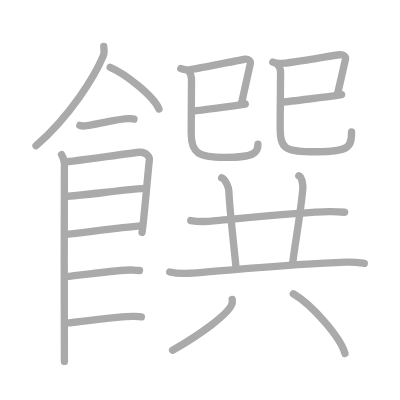
t = 0.00 s
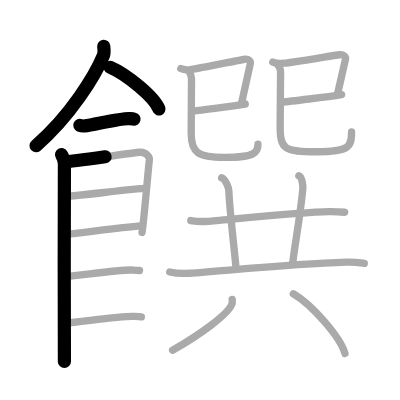
t = 4.25 s
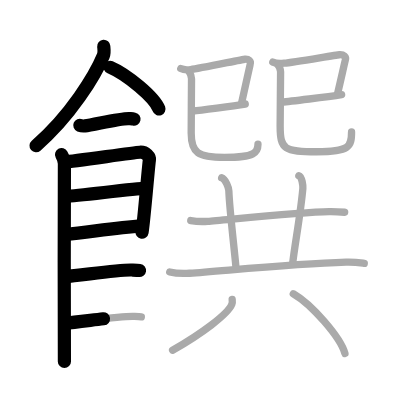
t = 8.50 s
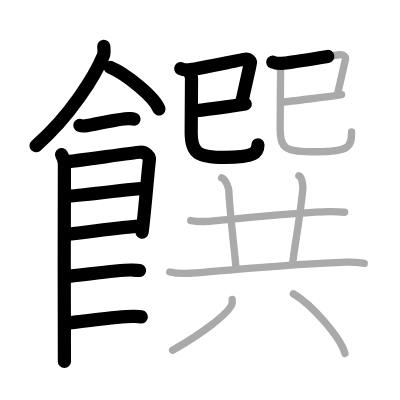
t = 12.50 s
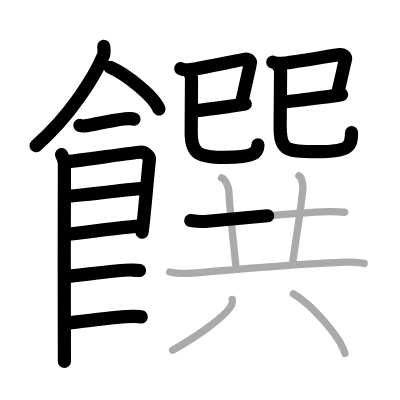
t = 15.50 s
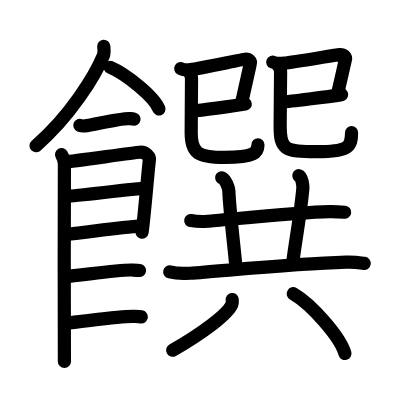
t = 21.00 s

The animated SVG that drew these frames (rendered in a browser with its animation timeline set to each time). Animation: 21 SMIL elements (animate=21); one cycle of 21.00 s.

<?xml version="1.0" standalone="no"?>
<!DOCTYPE svg PUBLIC "-//W3C//DTD SVG 1.1//EN"   "http://www.w3.org/Graphics/SVG/1.1/DTD/svg11.dtd">
<svg width="400px" height="400px"  version="1.1" xmlns="http://www.w3.org/2000/svg">
  <defs>
    <marker id="Triangle" viewBox="0 0 10 10" refX="0" refY="5" markerUnits="strokeWidth" markerWidth="3" style="stroke-opacity:0%;fill:#aaaaaa;" markerHeight="2" orient="auto">
      <path d="M 0 0 L 10 5 L 0 10 z" />
    </marker>
    
    <marker id="Arrow" viewBox="0 0 10 10" refX="5" refY="5" markerUnits="strokeWidth" markerWidth="1.8" style="stroke-opacity:0%;fill:#770000;" markerHeight="2" orient="auto">
      <path d="M 0 4 L 6 4 L 4 1 L 10 5 L 4 9 L 6 6 L 0 6 z" />
        <circle cx="5" cy="5" r="5" />
      </marker>
    
    <marker id="TriangleRed" viewBox="0 0 10 10" refX="0" refY="5" markerUnits="strokeWidth" markerWidth="3" style="stroke-opacity:0%;fill:#CC0000;" markerHeight="2" orient="auto">
      <path d="M 0 0 L 10 5 L 0 10 z" />
    </marker>
    
    <marker id="ArrowRed" viewBox="0 0 10 10" refX="5" refY="5" markerUnits="strokeWidth" markerWidth="1.8" style="stroke-opacity:0%;fill:#CC0000;" markerHeight="2" orient="auto">
      <path d="M 0 4 L 6 4 L 4 1 L 10 5 L 4 9 L 6 6 L 0 6 z" />
        <circle cx="5" cy="5" r="5" />
      </marker>
    
  </defs>
  
  <path style="fill:#ffffff; fill-opacity:100%; fill-rule:evenodd; stroke-width:0;" d="M 0 0 L 400px 0 L 400px 400px L 0 400px L 0 0" />

  <g transform="scale(3.6697247706422 3.6697247706422)">
<path style="fill:none; fill-opacity:0%; fill-rule:evenodd; stroke:#aaaaaa; stroke-opacity:100%; stroke-width: 1.5pt; stroke-linejoin:round; stroke-linecap:round;" d="M28.27 12.64c0.05 0.63 0.25 1.68-0.1 2.52c-2.31 5.54-8.95 16.39-18.36 24.55"></path>
<path style="fill:none; fill-opacity:0%; fill-rule:evenodd; stroke:#aaaaaa; stroke-opacity:100%; stroke-width: 1.5pt; stroke-linejoin:round; stroke-linecap:round;" d="M30.02 18.33c4.69 2.01 12.12 8.26 13.29 11.38"></path>
<path style="fill:none; fill-opacity:0%; fill-rule:evenodd; stroke:#aaaaaa; stroke-opacity:100%; stroke-width: 1.5pt; stroke-linejoin:round; stroke-linecap:round;" d="M21.75 34.16c0.36 0.15 1.02 0.19 1.39 0.15c2.3-0.25 9.87-2.17 12.1-2c0.6 0.05 0.96 0.07 1.27 0.14"></path>
<path style="fill:none; fill-opacity:0%; fill-rule:evenodd; stroke:#aaaaaa; stroke-opacity:100%; stroke-width: 1.5pt; stroke-linejoin:round; stroke-linecap:round;" d="M16.77 42.13c0.39 0.72 0.78 1.54 0.78 2.5c0 0.96-0.13 52.9 0 53.86"></path>
<path style="fill:none; fill-opacity:0%; fill-rule:evenodd; stroke:#aaaaaa; stroke-opacity:100%; stroke-width: 1.5pt; stroke-linejoin:round; stroke-linecap:round;" d="M17.69 44.13c2.2-0.12 18.41-2.5 20.42-2.64c1.67-0.12 2.74 1.33 2.61 2.04c-0.26 1.44-1.47 16.62-2.02 19.81"></path>
<path style="fill:none; fill-opacity:0%; fill-rule:evenodd; stroke:#aaaaaa; stroke-opacity:100%; stroke-width: 1.5pt; stroke-linejoin:round; stroke-linecap:round;" d="M18.08 53.47c2.97 0 18.36-2.12 21.72-2.12"></path>
<path style="fill:none; fill-opacity:0%; fill-rule:evenodd; stroke:#aaaaaa; stroke-opacity:100%; stroke-width: 1.5pt; stroke-linejoin:round; stroke-linecap:round;" d="M17.94 63.89c6.06-0.52 13.31-1.9 20.85-2.34"></path>
<path style="fill:none; fill-opacity:0%; fill-rule:evenodd; stroke:#aaaaaa; stroke-opacity:100%; stroke-width: 1.5pt; stroke-linejoin:round; stroke-linecap:round;" d="M17.89 75.37c3.73-0.23 14.46-1.95 18.07-1.79c0.97 0.04 1.56 0.06 2.05 0.13"></path>
<path style="fill:none; fill-opacity:0%; fill-rule:evenodd; stroke:#aaaaaa; stroke-opacity:100%; stroke-width: 1.5pt; stroke-linejoin:round; stroke-linecap:round;" d="M17.89 88.05c3.73-0.23 14.96-1.99 18.57-1.83c0.97 0.04 1.56 0.06 2.05 0.13"></path>
<path style="fill:none; fill-opacity:0%; fill-rule:evenodd; stroke:#aaaaaa; stroke-opacity:100%; stroke-width: 1.5pt; stroke-linejoin:round; stroke-linecap:round;" d="M49.26 18.69c0.81 0.41 1.5 0.41 2.69 0.27c2.41-0.27 14.07-2.77 14.81-2.82c0.97-0.07 1.74 0.44 1.39 1.49c-0.1 0.31-1.64 7.43-2.32 10.42"></path>
<path style="fill:none; fill-opacity:0%; fill-rule:evenodd; stroke:#aaaaaa; stroke-opacity:100%; stroke-width: 1.5pt; stroke-linejoin:round; stroke-linecap:round;" d="M52.58 30.25c1.78-0.15 10.86-1.32 14.25-1.9"></path>
<path style="fill:none; fill-opacity:0%; fill-rule:evenodd; stroke:#aaaaaa; stroke-opacity:100%; stroke-width: 1.5pt; stroke-linejoin:round; stroke-linecap:round;" d="M51.56 19.62c0.34 0.49 0.64 1.07 0.63 1.84c-0.01 1.68-0.09 13.33-0.09 14.8c0 5.5 1.91 6.63 9.09 6.63c8.32 0 9.11-1.38 9.11-3.58"></path>
<path style="fill:none; fill-opacity:0%; fill-rule:evenodd; stroke:#aaaaaa; stroke-opacity:100%; stroke-width: 1.5pt; stroke-linejoin:round; stroke-linecap:round;" d="M74.34 16.93c0.93 0.43 1.72 0.43 3.08 0.29c2.76-0.29 14.23-2.26 15.07-2.31c1.11-0.07 1.99 0.47 1.59 1.59c-0.12 0.33-1.31 5.8-2.09 8.98"></path>
<path style="fill:none; fill-opacity:0%; fill-rule:evenodd; stroke:#aaaaaa; stroke-opacity:100%; stroke-width: 1.5pt; stroke-linejoin:round; stroke-linecap:round;" d="M76.82 27.81c2.04-0.15 12.38-1.4 16.27-2.02"></path>
<path style="fill:none; fill-opacity:0%; fill-rule:evenodd; stroke:#aaaaaa; stroke-opacity:100%; stroke-width: 1.5pt; stroke-linejoin:round; stroke-linecap:round;" d="M75.64 17.57c0.44 0.53 0.82 1.16 0.82 1.98c-0.01 1.78-0.12 13.42-0.12 14.81c0 6.38 1.16 6.98 9.97 6.98c8.94 0 9.49-1.35 9.49-5.37"></path>
<path style="fill:none; fill-opacity:0%; fill-rule:evenodd; stroke:#aaaaaa; stroke-opacity:100%; stroke-width: 1.5pt; stroke-linejoin:round; stroke-linecap:round;" d="M51.98 60.1c1.21 0.2 3.44 0.29 4.63 0.2c4.89-0.38 25.4-2.55 33.08-2.65c2.01-0.03 3.22 0.09 4.23 0.19"></path>
<path style="fill:none; fill-opacity:0%; fill-rule:evenodd; stroke:#aaaaaa; stroke-opacity:100%; stroke-width: 1.5pt; stroke-linejoin:round; stroke-linecap:round;" d="M60.4 48.45c1.09 0.34 1.94 2.83 1.96 3.53c0.17 5 1.42 15.04 1.93 20.73"></path>
<path style="fill:none; fill-opacity:0%; fill-rule:evenodd; stroke:#aaaaaa; stroke-opacity:100%; stroke-width: 1.5pt; stroke-linejoin:round; stroke-linecap:round;" d="M81.43 47.87c0.91 0.29 1.15 2.9 1.1 3.49c-0.69 7.44-2.12 14.83-2.75 20.16"></path>
<path style="fill:none; fill-opacity:0%; fill-rule:evenodd; stroke:#aaaaaa; stroke-opacity:100%; stroke-width: 1.5pt; stroke-linejoin:round; stroke-linecap:round;" d="M46.25 74.11c1.41 0.35 4.01 0.44 5.42 0.35c9.24-0.63 27.57-2.54 42.64-3.03c2.35-0.08 3.77 0.17 4.95 0.34"></path>
<path style="fill:none; fill-opacity:0%; fill-rule:evenodd; stroke:#aaaaaa; stroke-opacity:100%; stroke-width: 1.5pt; stroke-linejoin:round; stroke-linecap:round;" d="M63.27 81.61c0.04 0.33 0.09 0.84-0.09 1.31c-1.11 2.76-8.38 8.09-16.15 12.53"></path>
<path style="fill:none; fill-opacity:0%; fill-rule:evenodd; stroke:#aaaaaa; stroke-opacity:100%; stroke-width: 1.5pt; stroke-linejoin:round; stroke-linecap:round;" d="M79.92 80.04C84.89 82.91 92.76 91.86 94 96.33"></path>

<path style="fill:none; fill-opacity:0%; fill-rule:evenodd; stroke:#000000; stroke-opacity:100%; stroke-width: 2.7pt; stroke-linejoin:round; stroke-linecap:round;" d="M28.27 12.64c0.05 0.63 0.25 1.68-0.1 2.52c-2.31 5.54-8.95 16.39-18.36 24.55" pathLength="100" stroke-dashoffset="100" stroke-dasharray="100 105"><animate id="dashAnim1" attributeName="stroke-dashoffset" from="100" to="0" dur="1s" calcMode="linear" fill="freeze"/></path>
<path style="fill:none; fill-opacity:0%; fill-rule:evenodd; stroke:#000000; stroke-opacity:100%; stroke-width: 2.7pt; stroke-linejoin:round; stroke-linecap:round;" d="M30.02 18.33c4.69 2.01 12.12 8.26 13.29 11.38" pathLength="100" stroke-dashoffset="100" stroke-dasharray="100 105"><animate id="dashAnim2" attributeName="stroke-dashoffset" from="100" to="0" dur="1s" calcMode="linear" begin="dashAnim1.end" fill="freeze"/></path>
<path style="fill:none; fill-opacity:0%; fill-rule:evenodd; stroke:#000000; stroke-opacity:100%; stroke-width: 2.7pt; stroke-linejoin:round; stroke-linecap:round;" d="M21.75 34.16c0.36 0.15 1.02 0.19 1.39 0.15c2.3-0.25 9.87-2.17 12.1-2c0.6 0.05 0.96 0.07 1.27 0.14" pathLength="100" stroke-dashoffset="100" stroke-dasharray="100 105"><animate id="dashAnim3" attributeName="stroke-dashoffset" from="100" to="0" dur="1s" calcMode="linear" begin="dashAnim2.end" fill="freeze"/></path>
<path style="fill:none; fill-opacity:0%; fill-rule:evenodd; stroke:#000000; stroke-opacity:100%; stroke-width: 2.7pt; stroke-linejoin:round; stroke-linecap:round;" d="M16.77 42.13c0.39 0.72 0.78 1.54 0.78 2.5c0 0.96-0.13 52.9 0 53.86" pathLength="100" stroke-dashoffset="100" stroke-dasharray="100 105"><animate id="dashAnim4" attributeName="stroke-dashoffset" from="100" to="0" dur="1s" calcMode="linear" begin="dashAnim3.end" fill="freeze"/></path>
<path style="fill:none; fill-opacity:0%; fill-rule:evenodd; stroke:#000000; stroke-opacity:100%; stroke-width: 2.7pt; stroke-linejoin:round; stroke-linecap:round;" d="M17.69 44.13c2.2-0.12 18.41-2.5 20.42-2.64c1.67-0.12 2.74 1.33 2.61 2.04c-0.26 1.44-1.47 16.62-2.02 19.81" pathLength="100" stroke-dashoffset="100" stroke-dasharray="100 105"><animate id="dashAnim5" attributeName="stroke-dashoffset" from="100" to="0" dur="1s" calcMode="linear" begin="dashAnim4.end" fill="freeze"/></path>
<path style="fill:none; fill-opacity:0%; fill-rule:evenodd; stroke:#000000; stroke-opacity:100%; stroke-width: 2.7pt; stroke-linejoin:round; stroke-linecap:round;" d="M18.08 53.47c2.97 0 18.36-2.12 21.72-2.12" pathLength="100" stroke-dashoffset="100" stroke-dasharray="100 105"><animate id="dashAnim6" attributeName="stroke-dashoffset" from="100" to="0" dur="1s" calcMode="linear" begin="dashAnim5.end" fill="freeze"/></path>
<path style="fill:none; fill-opacity:0%; fill-rule:evenodd; stroke:#000000; stroke-opacity:100%; stroke-width: 2.7pt; stroke-linejoin:round; stroke-linecap:round;" d="M17.94 63.89c6.06-0.52 13.31-1.9 20.85-2.34" pathLength="100" stroke-dashoffset="100" stroke-dasharray="100 105"><animate id="dashAnim7" attributeName="stroke-dashoffset" from="100" to="0" dur="1s" calcMode="linear" begin="dashAnim6.end" fill="freeze"/></path>
<path style="fill:none; fill-opacity:0%; fill-rule:evenodd; stroke:#000000; stroke-opacity:100%; stroke-width: 2.7pt; stroke-linejoin:round; stroke-linecap:round;" d="M17.89 75.37c3.73-0.23 14.46-1.95 18.07-1.79c0.97 0.04 1.56 0.06 2.05 0.13" pathLength="100" stroke-dashoffset="100" stroke-dasharray="100 105"><animate id="dashAnim8" attributeName="stroke-dashoffset" from="100" to="0" dur="1s" calcMode="linear" begin="dashAnim7.end" fill="freeze"/></path>
<path style="fill:none; fill-opacity:0%; fill-rule:evenodd; stroke:#000000; stroke-opacity:100%; stroke-width: 2.7pt; stroke-linejoin:round; stroke-linecap:round;" d="M17.89 88.05c3.73-0.23 14.96-1.99 18.57-1.83c0.97 0.04 1.56 0.06 2.05 0.13" pathLength="100" stroke-dashoffset="100" stroke-dasharray="100 105"><animate id="dashAnim9" attributeName="stroke-dashoffset" from="100" to="0" dur="1s" calcMode="linear" begin="dashAnim8.end" fill="freeze"/></path>
<path style="fill:none; fill-opacity:0%; fill-rule:evenodd; stroke:#000000; stroke-opacity:100%; stroke-width: 2.7pt; stroke-linejoin:round; stroke-linecap:round;" d="M49.26 18.69c0.81 0.41 1.5 0.41 2.69 0.27c2.41-0.27 14.07-2.77 14.81-2.82c0.97-0.07 1.74 0.44 1.39 1.49c-0.1 0.31-1.64 7.43-2.32 10.42" pathLength="100" stroke-dashoffset="100" stroke-dasharray="100 105"><animate id="dashAnim10" attributeName="stroke-dashoffset" from="100" to="0" dur="1s" calcMode="linear" begin="dashAnim9.end" fill="freeze"/></path>
<path style="fill:none; fill-opacity:0%; fill-rule:evenodd; stroke:#000000; stroke-opacity:100%; stroke-width: 2.7pt; stroke-linejoin:round; stroke-linecap:round;" d="M52.58 30.25c1.78-0.15 10.86-1.32 14.25-1.9" pathLength="100" stroke-dashoffset="100" stroke-dasharray="100 105"><animate id="dashAnim11" attributeName="stroke-dashoffset" from="100" to="0" dur="1s" calcMode="linear" begin="dashAnim10.end" fill="freeze"/></path>
<path style="fill:none; fill-opacity:0%; fill-rule:evenodd; stroke:#000000; stroke-opacity:100%; stroke-width: 2.7pt; stroke-linejoin:round; stroke-linecap:round;" d="M51.56 19.62c0.34 0.49 0.64 1.07 0.63 1.84c-0.01 1.68-0.09 13.33-0.09 14.8c0 5.5 1.91 6.63 9.09 6.63c8.32 0 9.11-1.38 9.11-3.58" pathLength="100" stroke-dashoffset="100" stroke-dasharray="100 105"><animate id="dashAnim12" attributeName="stroke-dashoffset" from="100" to="0" dur="1s" calcMode="linear" begin="dashAnim11.end" fill="freeze"/></path>
<path style="fill:none; fill-opacity:0%; fill-rule:evenodd; stroke:#000000; stroke-opacity:100%; stroke-width: 2.7pt; stroke-linejoin:round; stroke-linecap:round;" d="M74.34 16.93c0.93 0.43 1.72 0.43 3.08 0.29c2.76-0.29 14.23-2.26 15.07-2.31c1.11-0.07 1.99 0.47 1.59 1.59c-0.12 0.33-1.31 5.8-2.09 8.98" pathLength="100" stroke-dashoffset="100" stroke-dasharray="100 105"><animate id="dashAnim13" attributeName="stroke-dashoffset" from="100" to="0" dur="1s" calcMode="linear" begin="dashAnim12.end" fill="freeze"/></path>
<path style="fill:none; fill-opacity:0%; fill-rule:evenodd; stroke:#000000; stroke-opacity:100%; stroke-width: 2.7pt; stroke-linejoin:round; stroke-linecap:round;" d="M76.82 27.81c2.04-0.15 12.38-1.4 16.27-2.02" pathLength="100" stroke-dashoffset="100" stroke-dasharray="100 105"><animate id="dashAnim14" attributeName="stroke-dashoffset" from="100" to="0" dur="1s" calcMode="linear" begin="dashAnim13.end" fill="freeze"/></path>
<path style="fill:none; fill-opacity:0%; fill-rule:evenodd; stroke:#000000; stroke-opacity:100%; stroke-width: 2.7pt; stroke-linejoin:round; stroke-linecap:round;" d="M75.64 17.57c0.44 0.53 0.82 1.16 0.82 1.98c-0.01 1.78-0.12 13.42-0.12 14.81c0 6.38 1.16 6.98 9.97 6.98c8.94 0 9.49-1.35 9.49-5.37" pathLength="100" stroke-dashoffset="100" stroke-dasharray="100 105"><animate id="dashAnim15" attributeName="stroke-dashoffset" from="100" to="0" dur="1s" calcMode="linear" begin="dashAnim14.end" fill="freeze"/></path>
<path style="fill:none; fill-opacity:0%; fill-rule:evenodd; stroke:#000000; stroke-opacity:100%; stroke-width: 2.7pt; stroke-linejoin:round; stroke-linecap:round;" d="M51.98 60.1c1.21 0.2 3.44 0.29 4.63 0.2c4.89-0.38 25.4-2.55 33.08-2.65c2.01-0.03 3.22 0.09 4.23 0.19" pathLength="100" stroke-dashoffset="100" stroke-dasharray="100 105"><animate id="dashAnim16" attributeName="stroke-dashoffset" from="100" to="0" dur="1s" calcMode="linear" begin="dashAnim15.end" fill="freeze"/></path>
<path style="fill:none; fill-opacity:0%; fill-rule:evenodd; stroke:#000000; stroke-opacity:100%; stroke-width: 2.7pt; stroke-linejoin:round; stroke-linecap:round;" d="M60.4 48.45c1.09 0.34 1.94 2.83 1.96 3.53c0.17 5 1.42 15.04 1.93 20.73" pathLength="100" stroke-dashoffset="100" stroke-dasharray="100 105"><animate id="dashAnim17" attributeName="stroke-dashoffset" from="100" to="0" dur="1s" calcMode="linear" begin="dashAnim16.end" fill="freeze"/></path>
<path style="fill:none; fill-opacity:0%; fill-rule:evenodd; stroke:#000000; stroke-opacity:100%; stroke-width: 2.7pt; stroke-linejoin:round; stroke-linecap:round;" d="M81.43 47.87c0.91 0.29 1.15 2.9 1.1 3.49c-0.69 7.44-2.12 14.83-2.75 20.16" pathLength="100" stroke-dashoffset="100" stroke-dasharray="100 105"><animate id="dashAnim18" attributeName="stroke-dashoffset" from="100" to="0" dur="1s" calcMode="linear" begin="dashAnim17.end" fill="freeze"/></path>
<path style="fill:none; fill-opacity:0%; fill-rule:evenodd; stroke:#000000; stroke-opacity:100%; stroke-width: 2.7pt; stroke-linejoin:round; stroke-linecap:round;" d="M46.25 74.11c1.41 0.35 4.01 0.44 5.42 0.35c9.24-0.63 27.57-2.54 42.64-3.03c2.35-0.08 3.77 0.17 4.95 0.34" pathLength="100" stroke-dashoffset="100" stroke-dasharray="100 105"><animate id="dashAnim19" attributeName="stroke-dashoffset" from="100" to="0" dur="1s" calcMode="linear" begin="dashAnim18.end" fill="freeze"/></path>
<path style="fill:none; fill-opacity:0%; fill-rule:evenodd; stroke:#000000; stroke-opacity:100%; stroke-width: 2.7pt; stroke-linejoin:round; stroke-linecap:round;" d="M63.27 81.61c0.04 0.33 0.09 0.84-0.09 1.31c-1.11 2.76-8.38 8.09-16.15 12.53" pathLength="100" stroke-dashoffset="100" stroke-dasharray="100 105"><animate id="dashAnim20" attributeName="stroke-dashoffset" from="100" to="0" dur="1s" calcMode="linear" begin="dashAnim19.end" fill="freeze"/></path>
<path style="fill:none; fill-opacity:0%; fill-rule:evenodd; stroke:#000000; stroke-opacity:100%; stroke-width: 2.7pt; stroke-linejoin:round; stroke-linecap:round;" d="M79.92 80.04C84.89 82.91 92.76 91.86 94 96.33" pathLength="100" stroke-dashoffset="100" stroke-dasharray="100 105"><animate id="dashAnim21" attributeName="stroke-dashoffset" from="100" to="0" dur="1s" calcMode="linear" begin="dashAnim20.end" fill="freeze"/></path>

</g>

</svg>  
          
